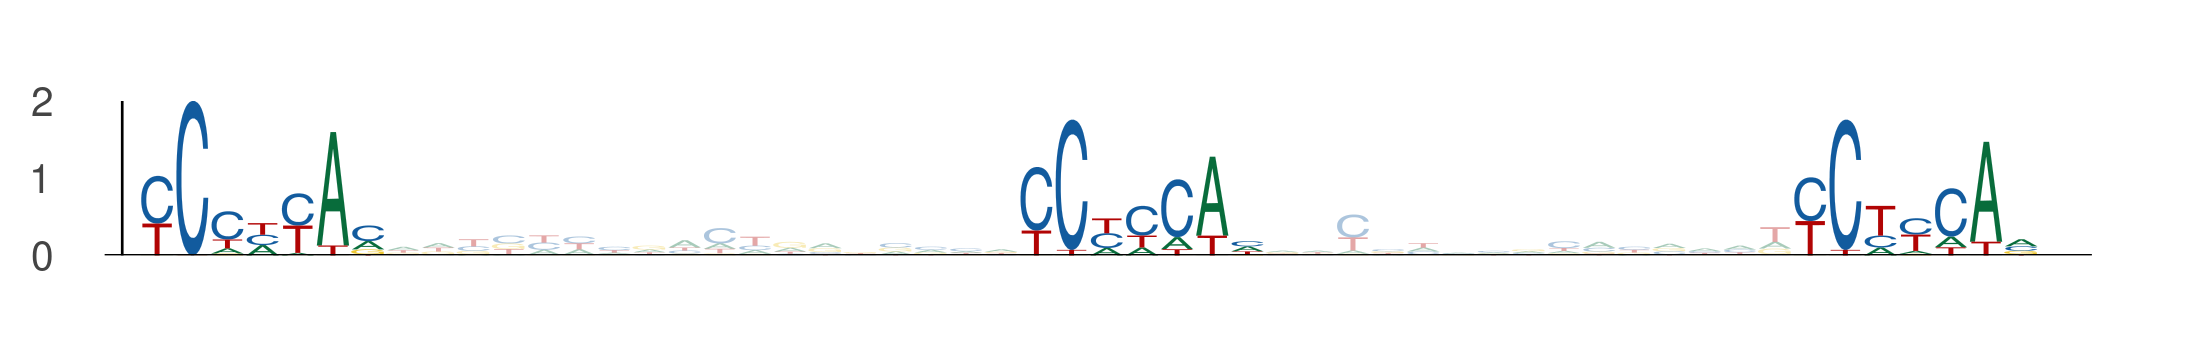

Source data for this figure (header and first rows):
seq_index, start_position, end_position, is_reversed_complement
1471, 52, 59, 0
1471, 77, 84, 0
1471, 99, 106, 0
5791, 52, 59, 0
5791, 77, 84, 0
5791, 99, 106, 0
361, 60, 67, 0
361, 85, 92, 0
361, 107, 114, 0
3401, 38, 45, 0
3401, 63, 70, 0
3401, 85, 92, 0
3122, 8, 15, 0
3122, 33, 40, 0
3122, 55, 62, 0
4280, 76, 83, 0
4280, 101, 108, 0
4280, 123, 130, 0
3974, 100, 107, 0
3974, 125, 132, 0
3974, 147, 154, 0
4305, 29, 36, 0
4305, 54, 61, 0
4305, 76, 83, 0
4426, 61, 68, 0
4426, 86, 93, 0
4426, 108, 115, 0
634, 51, 58, 0
634, 76, 83, 0
634, 98, 105, 0
1132, 76, 83, 0
1132, 101, 108, 0
1132, 123, 130, 0
2243, 8, 15, 0
2243, 33, 40, 0
2243, 55, 62, 0
5983, 29, 36, 0
5983, 54, 61, 0
5983, 76, 83, 0
5769, 94, 101, 0
5769, 119, 126, 0
5769, 141, 148, 0
5494, 76, 83, 0
5494, 101, 108, 0
5494, 123, 130, 0
2506, 29, 36, 0
2506, 54, 61, 0
2506, 76, 83, 0
1928, 29, 36, 0
1928, 54, 61, 0
1928, 76, 83, 0
1545, 60, 67, 0
1545, 85, 92, 0
1545, 107, 114, 0
3361, 29, 36, 0
3361, 54, 61, 0
3361, 76, 83, 0
4662, 77, 84, 0
4662, 102, 109, 0
4662, 124, 131, 0
... 15 more rows
